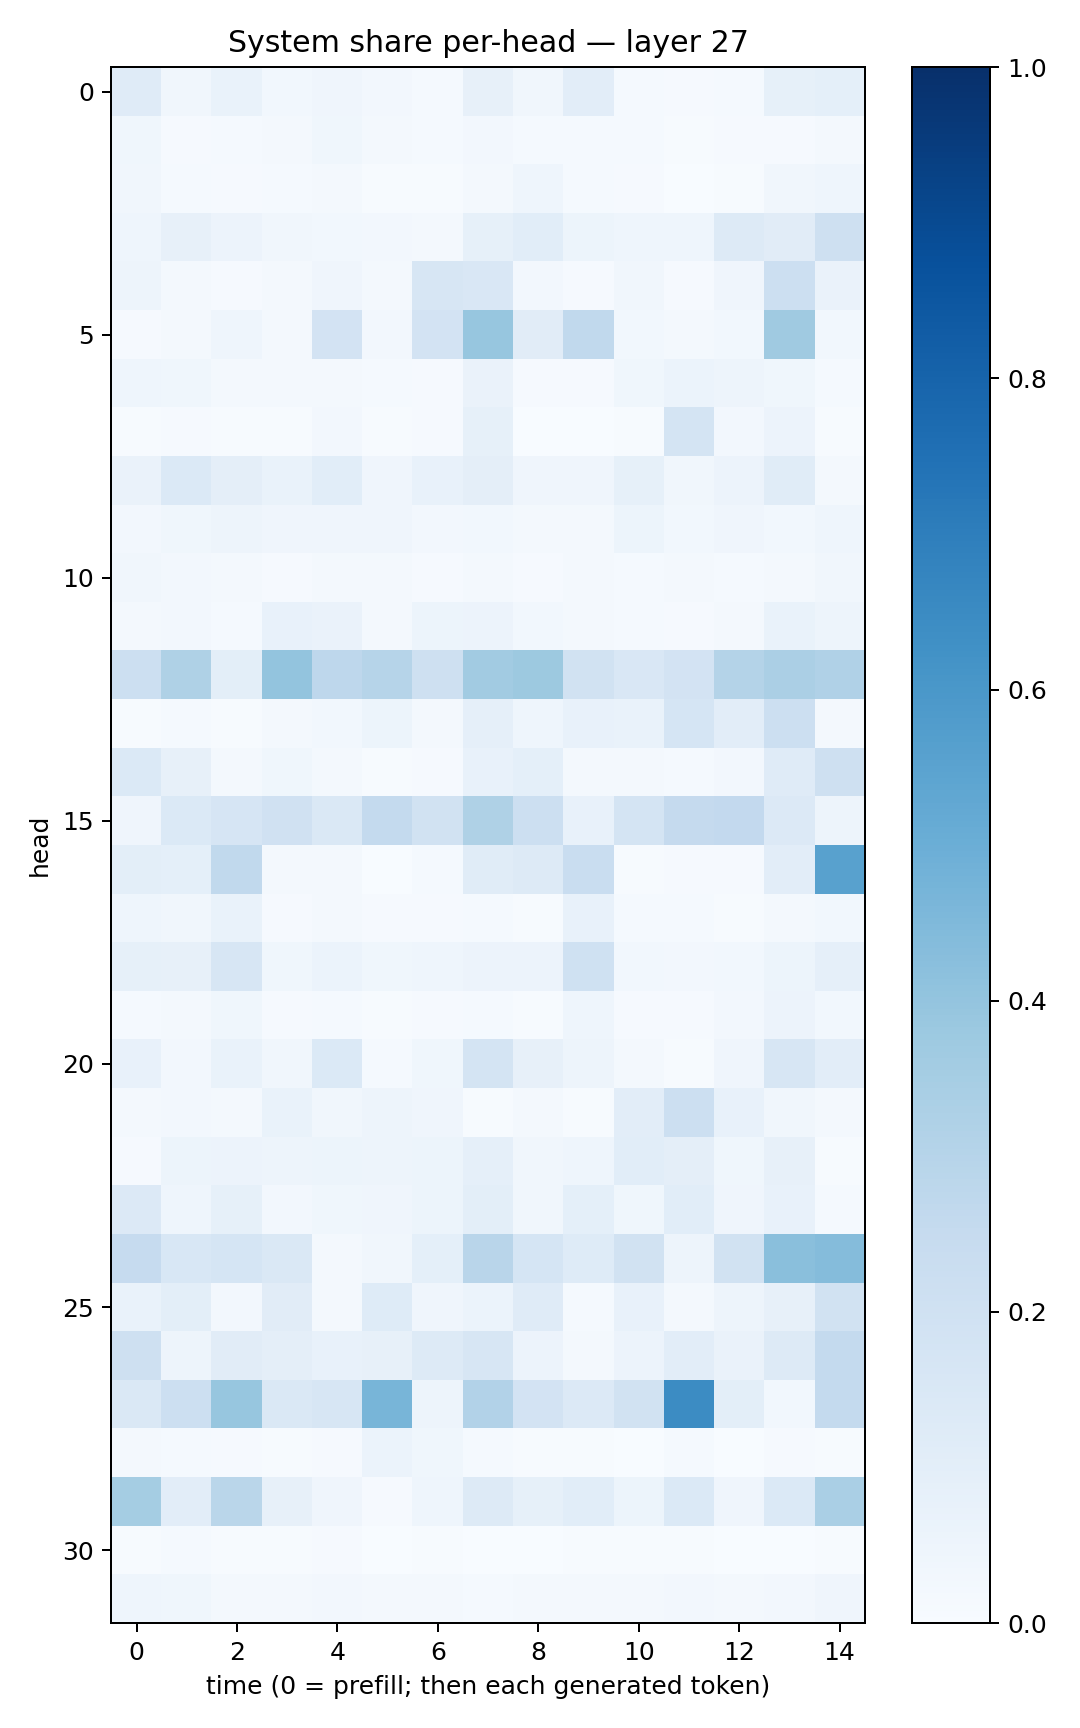

Data behind this chart, as committed beside it:
0.12079465, 0.03336091, 0.06988227, 0.030663349, 0.04291024, 0.02403562, 0.014988886, 0.081620015, 0.033917088, 0.10543333, 0.011915234, 0.009497813, 0.013437337, 0.08412976, 0.093252935
0.03543, 0.009546, 0.01547, 0.01893, 0.03824, 0.01725, 0.01461, 0.02599, 0.01386, 0.01359, 0.01338, 0.007139, 0.01148, 0.01018, 0.02338
0.03422, 0.01412, 0.0105, 0.01423, 0.0181, 0.007786, 0.007727, 0.01888, 0.04391, 0.01186, 0.00834, 0.0019, 0.007719, 0.03377, 0.04665
0.04374, 0.08042, 0.05652, 0.03397, 0.02991, 0.02581, 0.02303, 0.08475, 0.108, 0.05295, 0.04415, 0.04514, 0.1312, 0.1133, 0.2083
0.04724, 0.02177, 0.007837, 0.01664, 0.04034, 0.0164, 0.1604, 0.1519, 0.02487, 0.01155, 0.03429, 0.008301, 0.04143, 0.217, 0.06568
0.009149, 0.01787, 0.04506, 0.02264, 0.183, 0.0244, 0.1829, 0.3937, 0.1132, 0.265, 0.03024, 0.01702, 0.02906, 0.3705, 0.02736
0.04474, 0.03828, 0.02105, 0.02043, 0.01715, 0.01324, 0.008756, 0.06565, 0.01138, 0.009967, 0.03728, 0.06058, 0.05035, 0.03712, 0.01349
0.004373, 0.007847, 0.005365, 0.005663, 0.02517, 0.004138, 0.00827, 0.08281, 0.002443, 0.002693, 0.004643, 0.1733, 0.02725, 0.05561, 0.006702
0.06306, 0.1406, 0.09522, 0.06767, 0.1086, 0.03953, 0.07098, 0.09601, 0.03998, 0.04152, 0.08446, 0.03224, 0.05847, 0.1134, 0.0192
0.02533, 0.03905, 0.04907, 0.0409, 0.03932, 0.04174, 0.02618, 0.02796, 0.01787, 0.01774, 0.05234, 0.02998, 0.0424, 0.02825, 0.04429
0.0328, 0.02427, 0.01982, 0.01034, 0.01944, 0.01875, 0.01163, 0.01729, 0.01052, 0.01926, 0.01244, 0.01929, 0.01351, 0.0219, 0.0334
0.02196, 0.02583, 0.01464, 0.0744, 0.06478, 0.01808, 0.05421, 0.05617, 0.02972, 0.01853, 0.01379, 0.01059, 0.01815, 0.06893, 0.04969
0.2149, 0.3239, 0.1001, 0.4003, 0.277, 0.297, 0.2082, 0.3618, 0.376, 0.194, 0.15, 0.1821, 0.3053, 0.3321, 0.3165
0.006673, 0.01401, 0.006559, 0.02038, 0.02949, 0.05223, 0.02152, 0.08794, 0.04457, 0.07088, 0.06771, 0.1697, 0.1045, 0.2149, 0.02294
0.1393, 0.08008, 0.01675, 0.03724, 0.01597, 0.007397, 0.008276, 0.07309, 0.09123, 0.01989, 0.01974, 0.01173, 0.02407, 0.1202, 0.2034
0.04099, 0.14, 0.1674, 0.197, 0.1432, 0.2566, 0.1932, 0.3215, 0.2183, 0.07208, 0.173, 0.2508, 0.2588, 0.136, 0.04754
0.09918, 0.08989, 0.2637, 0.01817, 0.02092, 0.003153, 0.01192, 0.1168, 0.1323, 0.2335, 0.00407, 0.009352, 0.008025, 0.1051, 0.5577
0.04361, 0.03284, 0.06806, 0.01158, 0.02219, 0.01036, 0.008136, 0.01376, 0.006349, 0.07208, 0.01267, 0.01226, 0.007074, 0.01902, 0.03096
0.08537, 0.07891, 0.16, 0.03743, 0.05924, 0.03629, 0.04538, 0.05489, 0.05511, 0.2004, 0.02943, 0.02668, 0.02915, 0.05459, 0.08873
0.01356, 0.01854, 0.03882, 0.008464, 0.01471, 0.005152, 0.007861, 0.01511, 0.007426, 0.04442, 0.009914, 0.01083, 0.02519, 0.056, 0.02866
0.0733, 0.02354, 0.06676, 0.03444, 0.1373, 0.0136, 0.03646, 0.1794, 0.08086, 0.04702, 0.01738, 0.007615, 0.03992, 0.1629, 0.1032
0.01985, 0.0265, 0.01622, 0.06968, 0.03379, 0.0481, 0.04132, 0.00397, 0.01684, 0.005121, 0.1052, 0.2182, 0.07511, 0.03299, 0.02242
0.01128, 0.05396, 0.05806, 0.04862, 0.05267, 0.04844, 0.05083, 0.08639, 0.03439, 0.04435, 0.1081, 0.09434, 0.03843, 0.0803, 0.006061
0.1358, 0.04505, 0.08492, 0.02348, 0.03737, 0.04066, 0.0532, 0.09888, 0.03404, 0.09365, 0.03818, 0.1074, 0.04283, 0.07473, 0.01516
0.249, 0.1527, 0.1687, 0.1461, 0.01982, 0.03168, 0.09129, 0.2921, 0.1719, 0.1218, 0.1883, 0.05071, 0.191, 0.4241, 0.4347
0.06799, 0.1005, 0.02458, 0.1128, 0.0182, 0.1212, 0.04222, 0.06047, 0.1188, 0.0146, 0.07705, 0.01655, 0.04921, 0.07885, 0.1906
0.2063, 0.04976, 0.1127, 0.09594, 0.0721, 0.0815, 0.1293, 0.1616, 0.05748, 0.01659, 0.05521, 0.1039, 0.06306, 0.1263, 0.2557
0.1419, 0.2164, 0.3931, 0.1459, 0.1601, 0.4685, 0.04728, 0.3117, 0.1803, 0.1353, 0.1912, 0.645, 0.09987, 0.02775, 0.2556
0.01895, 0.01218, 0.0102, 0.005438, 0.009456, 0.05867, 0.03824, 0.0126, 0.006059, 0.005566, 0.003286, 0.01522, 0.002672, 0.01091, 0.004504
0.3524, 0.1031, 0.2881, 0.08152, 0.03953, 0.01142, 0.04364, 0.1251, 0.08557, 0.1057, 0.05079, 0.1385, 0.03921, 0.1385, 0.3378
0.004218, 0.01334, 0.006238, 0.005075, 0.01098, 0.003267, 0.005979, 0.003245, 0.00241, 0.005715, 0.00731, 0.007291, 0.002773, 0.001941, 0.005049
0.04325, 0.03727, 0.01579, 0.0199, 0.02423, 0.01932, 0.01695, 0.01395, 0.02269, 0.0206, 0.01978, 0.02519, 0.01666, 0.02581, 0.04222
